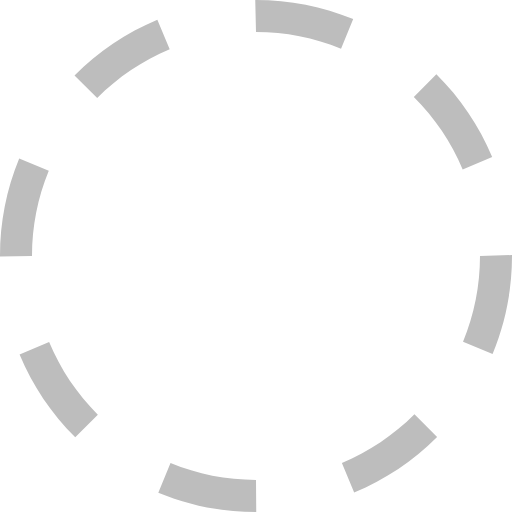
t = 0.00 s
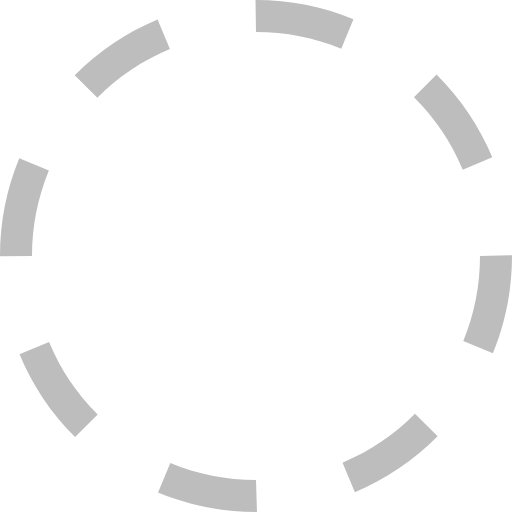
t = 0.38 s
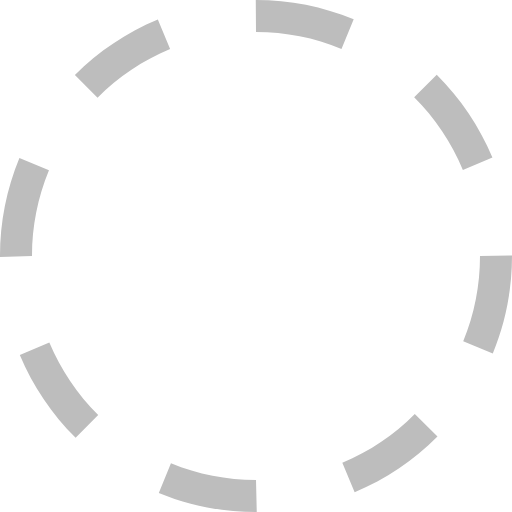
t = 0.75 s
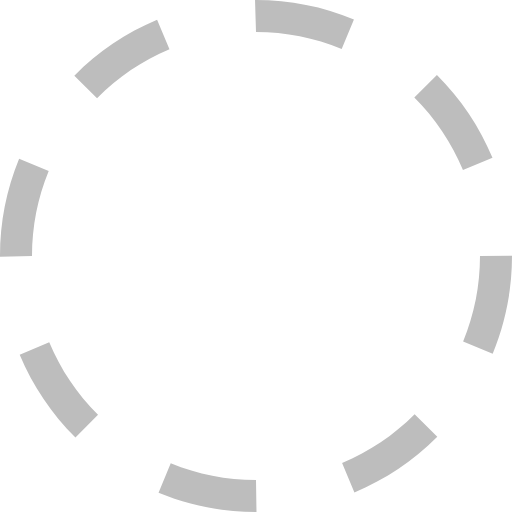
t = 1.13 s

The animated SVG that drew these frames (rendered in a browser with its animation timeline set to each time). Animation: 1 SMIL element (animateTransform=1); one cycle of 1.50 s, repeats indefinitely.

<?xml version="1.0" encoding="utf-8"?><svg xmlns="http://www.w3.org/2000/svg" height="205" width="205" viewBox="0 0 32 32"><g fill="#bdbdbd"><path transform="rotate(0,16,16) translate(1.6,1.6) scale(0.9,0.9)" d="M10.657013,28.944977C12.35199,29.644989,14.149017,30,16,30L16.015015,32 16,32C13.88501,32,11.830994,31.593994,9.8940125,30.794006z M25.903992,25.894989L27.319,27.307983C25.824005,28.804993,24.080017,29.972992,22.13501,30.781006L21.368011,28.934998C23.069,28.227997,24.595001,27.204987,25.903992,25.894989z M3.0700073,21.380981C3.7789917,23.082001,4.8040161,24.606995,6.1149902,25.914978L4.7030029,27.330994C3.2059937,25.837982,2.0350037,24.095001,1.223999,22.151001z M32,15.938995L32,16C32,18.118988,31.591003,20.177979,30.787018,22.121002L28.938995,21.35498C29.643005,19.656982,30,17.85498,30,16z M1.2000122,9.9100037L3.0490112,10.67099C2.3529968,12.362,2,14.153992,2,16L0,16.031006 0,16C0,13.891998,0.40301514,11.842987,1.2000122,9.9100037z M27.27301,4.6459961C28.77301,6.1359863,29.946991,7.8769836,30.761017,9.8179932L28.916992,10.59198C28.20401,8.8930054,27.177002,7.3699951,25.863007,6.0650024z M9.8340149,1.2309875L10.605011,3.0769958C8.9049988,3.7869873,7.381012,4.8129883,6.0750122,6.1259766L4.6570129,4.7149963C6.1490173,3.2160034,7.8909912,2.0440063,9.8340149,1.2309875z M15.953003,0L16,0C18.10199,0,20.145996,0.40197754,22.075012,1.1940002L21.315002,3.0440063C19.627991,2.3509827,17.839996,2,16,2z"><animateTransform attributeName="transform" attributeType="XML" type="rotate" from="0, 16, 16" to="360, 16, 16" dur="1.5s" repeatCount="indefinite" /></path></g></svg>
